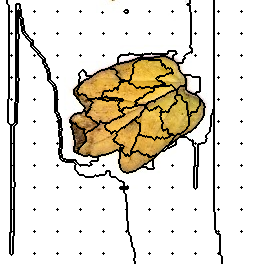

Values plotted in this chart, from the file beside it:
91, 91, 91, 91, 91, 91, 91, 80, 80, 80, 80, 80, 80, 80, 80, 80, 80, 80, 80, 80, 80, 80, 80, 80
91, 91, 91, 91, 91, 91, 91, 80, 80, 80, 80, 80, 80, 80, 80, 80, 80, 80, 80, 80, 80, 80, 80, 80
91, 91, 91, 91, 91, 91, 91, 80, 80, 80, 80, 80, 80, 80, 80, 80, 80, 80, 80, 80, 80, 80, 80, 80
91, 91, 91, 91, 91, 91, 91, 80, 80, 80, 80, 80, 80, 80, 80, 80, 80, 80, 80, 80, 80, 80, 80, 80
91, 91, 91, 91, 91, 91, 91, 91, 80, 80, 80, 80, 80, 80, 80, 80, 61, 61, 61, 61, 80, 80, 80, 80
91, 91, 91, 91, 91, 91, 91, 91, 91, 80, 80, 80, 80, 80, 80, 80, 61, 61, 61, 61, 80, 80, 80, 80
91, 91, 91, 91, 91, 91, 91, 91, 91, 80, 80, 80, 80, 80, 80, 80, 61, 61, 61, 61, 80, 80, 80, 80
91, 91, 91, 91, 91, 91, 91, 91, 91, 80, 80, 80, 80, 80, 80, 80, 61, 61, 61, 61, 80, 80, 80, 80
91, 91, 91, 91, 91, 91, 91, 91, 91, 80, 80, 80, 80, 80, 80, 80, 61, 61, 61, 61, 80, 80, 80, 80
91, 91, 91, 91, 91, 91, 91, 91, 91, 80, 80, 80, 80, 80, 80, 80, 61, 61, 61, 61, 61, 80, 80, 80
91, 91, 91, 91, 91, 91, 91, 91, 91, 80, 80, 80, 80, 80, 80, 80, 61, 61, 91, 61, 61, 80, 80, 80
91, 91, 91, 91, 91, 91, 91, 91, 91, 80, 80, 3, 80, 80, 80, 80, 61, 61, 91, 61, 61, 80, 80, 80
91, 91, 91, 91, 91, 91, 91, 91, 91, 80, 80, 80, 80, 80, 80, 80, 61, 61, 91, 61, 61, 80, 80, 80
91, 91, 91, 91, 91, 91, 91, 91, 91, 80, 80, 80, 80, 80, 80, 80, 61, 61, 91, 61, 61, 80, 80, 80
91, 91, 91, 91, 91, 91, 91, 91, 91, 80, 80, 80, 80, 80, 80, 80, 61, 61, 91, 61, 61, 80, 80, 80
91, 91, 91, 91, 91, 91, 91, 91, 91, 80, 80, 80, 80, 80, 80, 80, 61, 61, 91, 61, 61, 80, 80, 80
91, 91, 91, 91, 91, 91, 91, 91, 91, 80, 80, 80, 80, 80, 80, 80, 61, 61, 91, 61, 61, 80, 80, 80
91, 91, 91, 91, 91, 91, 91, 91, 91, 80, 80, 80, 80, 80, 80, 80, 61, 61, 91, 61, 61, 61, 80, 80
91, 91, 91, 91, 91, 91, 91, 91, 91, 80, 80, 80, 80, 80, 80, 80, 61, 61, 91, 91, 61, 61, 61, 80
91, 91, 91, 91, 91, 91, 91, 91, 91, 80, 80, 80, 80, 80, 80, 80, 61, 61, 91, 91, 91, 61, 61, 80
91, 91, 91, 91, 91, 91, 91, 91, 91, 80, 80, 80, 80, 80, 80, 80, 61, 61, 91, 91, 91, 61, 61, 80
91, 91, 91, 91, 91, 91, 91, 91, 91, 80, 80, 80, 80, 80, 80, 80, 61, 61, 91, 91, 91, 61, 61, 80
91, 91, 91, 91, 91, 91, 91, 91, 91, 80, 80, 80, 80, 80, 80, 80, 61, 61, 91, 91, 91, 61, 61, 80
91, 91, 91, 91, 91, 91, 91, 91, 91, 80, 80, 80, 80, 80, 80, 80, 61, 61, 91, 91, 91, 61, 61, 80
91, 91, 91, 91, 91, 91, 91, 91, 91, 80, 80, 80, 80, 80, 80, 80, 61, 61, 91, 91, 91, 61, 61, 80
91, 91, 91, 91, 91, 91, 91, 91, 91, 80, 80, 80, 80, 80, 80, 80, 61, 61, 91, 91, 91, 61, 61, 61
91, 91, 91, 91, 91, 91, 91, 91, 91, 80, 80, 80, 80, 80, 80, 80, 61, 61, 91, 91, 91, 91, 61, 61
91, 91, 91, 91, 91, 91, 91, 91, 91, 80, 80, 80, 80, 80, 80, 80, 61, 61, 91, 91, 91, 91, 61, 61
91, 91, 91, 91, 91, 91, 91, 91, 91, 80, 80, 80, 80, 80, 80, 80, 61, 61, 91, 91, 91, 91, 61, 61
91, 91, 91, 91, 91, 91, 91, 91, 91, 80, 80, 80, 80, 80, 80, 80, 61, 61, 91, 91, 91, 91, 61, 61
91, 91, 91, 91, 91, 91, 91, 91, 91, 80, 80, 80, 80, 80, 80, 80, 61, 61, 91, 91, 91, 91, 61, 61
91, 91, 91, 91, 91, 91, 91, 91, 91, 80, 80, 80, 80, 80, 80, 80, 61, 61, 91, 91, 91, 91, 61, 61
91, 91, 91, 91, 91, 91, 91, 91, 91, 80, 80, 80, 80, 80, 80, 80, 61, 61, 91, 91, 91, 91, 91, 61
91, 91, 91, 91, 91, 91, 91, 91, 91, 80, 80, 13, 80, 80, 80, 80, 61, 61, 91, 91, 91, 91, 91, 61
91, 91, 91, 91, 91, 91, 91, 91, 91, 80, 80, 80, 80, 80, 80, 80, 61, 61, 61, 91, 91, 91, 91, 91
91, 91, 91, 91, 91, 91, 91, 91, 91, 80, 80, 80, 80, 80, 80, 80, 61, 61, 61, 91, 91, 91, 91, 91
91, 91, 91, 91, 91, 91, 91, 91, 91, 80, 80, 80, 80, 80, 80, 80, 61, 61, 61, 91, 91, 91, 91, 91
91, 91, 91, 91, 91, 91, 91, 91, 91, 80, 80, 80, 80, 80, 80, 80, 61, 61, 61, 91, 91, 91, 91, 91
91, 91, 91, 91, 91, 91, 91, 91, 91, 80, 80, 80, 80, 80, 80, 80, 61, 61, 61, 91, 91, 91, 91, 91
91, 91, 91, 91, 91, 91, 91, 91, 91, 80, 80, 80, 80, 80, 80, 80, 61, 61, 91, 91, 91, 91, 91, 91
91, 91, 91, 91, 91, 91, 91, 91, 91, 80, 80, 80, 80, 80, 80, 80, 61, 61, 91, 91, 91, 91, 91, 91
91, 91, 91, 91, 91, 91, 91, 91, 91, 80, 80, 80, 80, 80, 80, 80, 61, 61, 91, 91, 91, 91, 91, 91
91, 91, 91, 91, 91, 91, 91, 91, 91, 80, 80, 80, 80, 80, 80, 80, 61, 61, 91, 91, 91, 91, 91, 91
91, 91, 91, 91, 91, 91, 91, 91, 91, 80, 80, 80, 80, 80, 80, 80, 61, 61, 91, 91, 91, 91, 91, 91
91, 91, 91, 91, 91, 91, 91, 91, 91, 80, 80, 80, 80, 80, 80, 80, 61, 61, 91, 91, 91, 91, 91, 91
91, 91, 91, 91, 91, 91, 91, 91, 91, 80, 80, 80, 80, 80, 80, 80, 61, 61, 91, 91, 91, 91, 91, 91
91, 91, 91, 91, 91, 91, 91, 91, 91, 80, 80, 80, 80, 80, 80, 80, 61, 61, 91, 91, 91, 91, 91, 91
91, 91, 91, 91, 91, 91, 91, 91, 91, 80, 80, 80, 80, 80, 80, 80, 61, 61, 91, 91, 91, 91, 91, 91
91, 91, 91, 91, 91, 91, 91, 91, 91, 80, 80, 80, 80, 80, 80, 80, 61, 61, 91, 91, 91, 91, 91, 91
91, 91, 91, 91, 91, 91, 91, 91, 91, 80, 80, 80, 80, 80, 80, 80, 61, 61, 91, 91, 91, 91, 91, 91
91, 91, 91, 91, 91, 91, 91, 91, 91, 80, 80, 80, 80, 80, 80, 80, 61, 61, 91, 91, 91, 91, 91, 91
91, 91, 91, 91, 91, 91, 91, 91, 91, 80, 80, 80, 80, 80, 80, 80, 61, 61, 91, 91, 91, 91, 91, 91
91, 91, 91, 91, 91, 91, 91, 91, 91, 80, 80, 80, 80, 80, 80, 80, 61, 61, 91, 91, 91, 91, 91, 91
91, 91, 91, 91, 91, 91, 91, 91, 91, 80, 80, 80, 80, 80, 80, 80, 61, 61, 91, 91, 91, 91, 91, 91
91, 91, 91, 91, 91, 91, 91, 91, 91, 80, 80, 80, 80, 80, 80, 80, 61, 61, 91, 91, 91, 91, 91, 91
91, 91, 91, 91, 91, 91, 91, 91, 91, 80, 80, 27, 80, 80, 80, 80, 61, 61, 91, 91, 91, 91, 91, 91
91, 91, 91, 91, 91, 91, 91, 91, 91, 80, 80, 80, 80, 80, 80, 80, 61, 61, 91, 91, 91, 91, 91, 91
91, 91, 91, 91, 91, 91, 91, 91, 91, 80, 80, 80, 80, 80, 80, 80, 61, 61, 91, 91, 91, 91, 91, 91
91, 91, 91, 91, 91, 91, 91, 91, 91, 80, 80, 80, 80, 80, 80, 80, 61, 61, 91, 91, 91, 91, 91, 91
91, 91, 91, 91, 91, 91, 91, 91, 91, 80, 80, 80, 80, 80, 80, 80, 61, 61, 91, 91, 91, 91, 91, 91
91, 91, 91, 91, 91, 91, 91, 91, 91, 80, 80, 80, 80, 80, 80, 80, 61, 61, 91, 91, 91, 91, 91, 91
... 203 more rows
